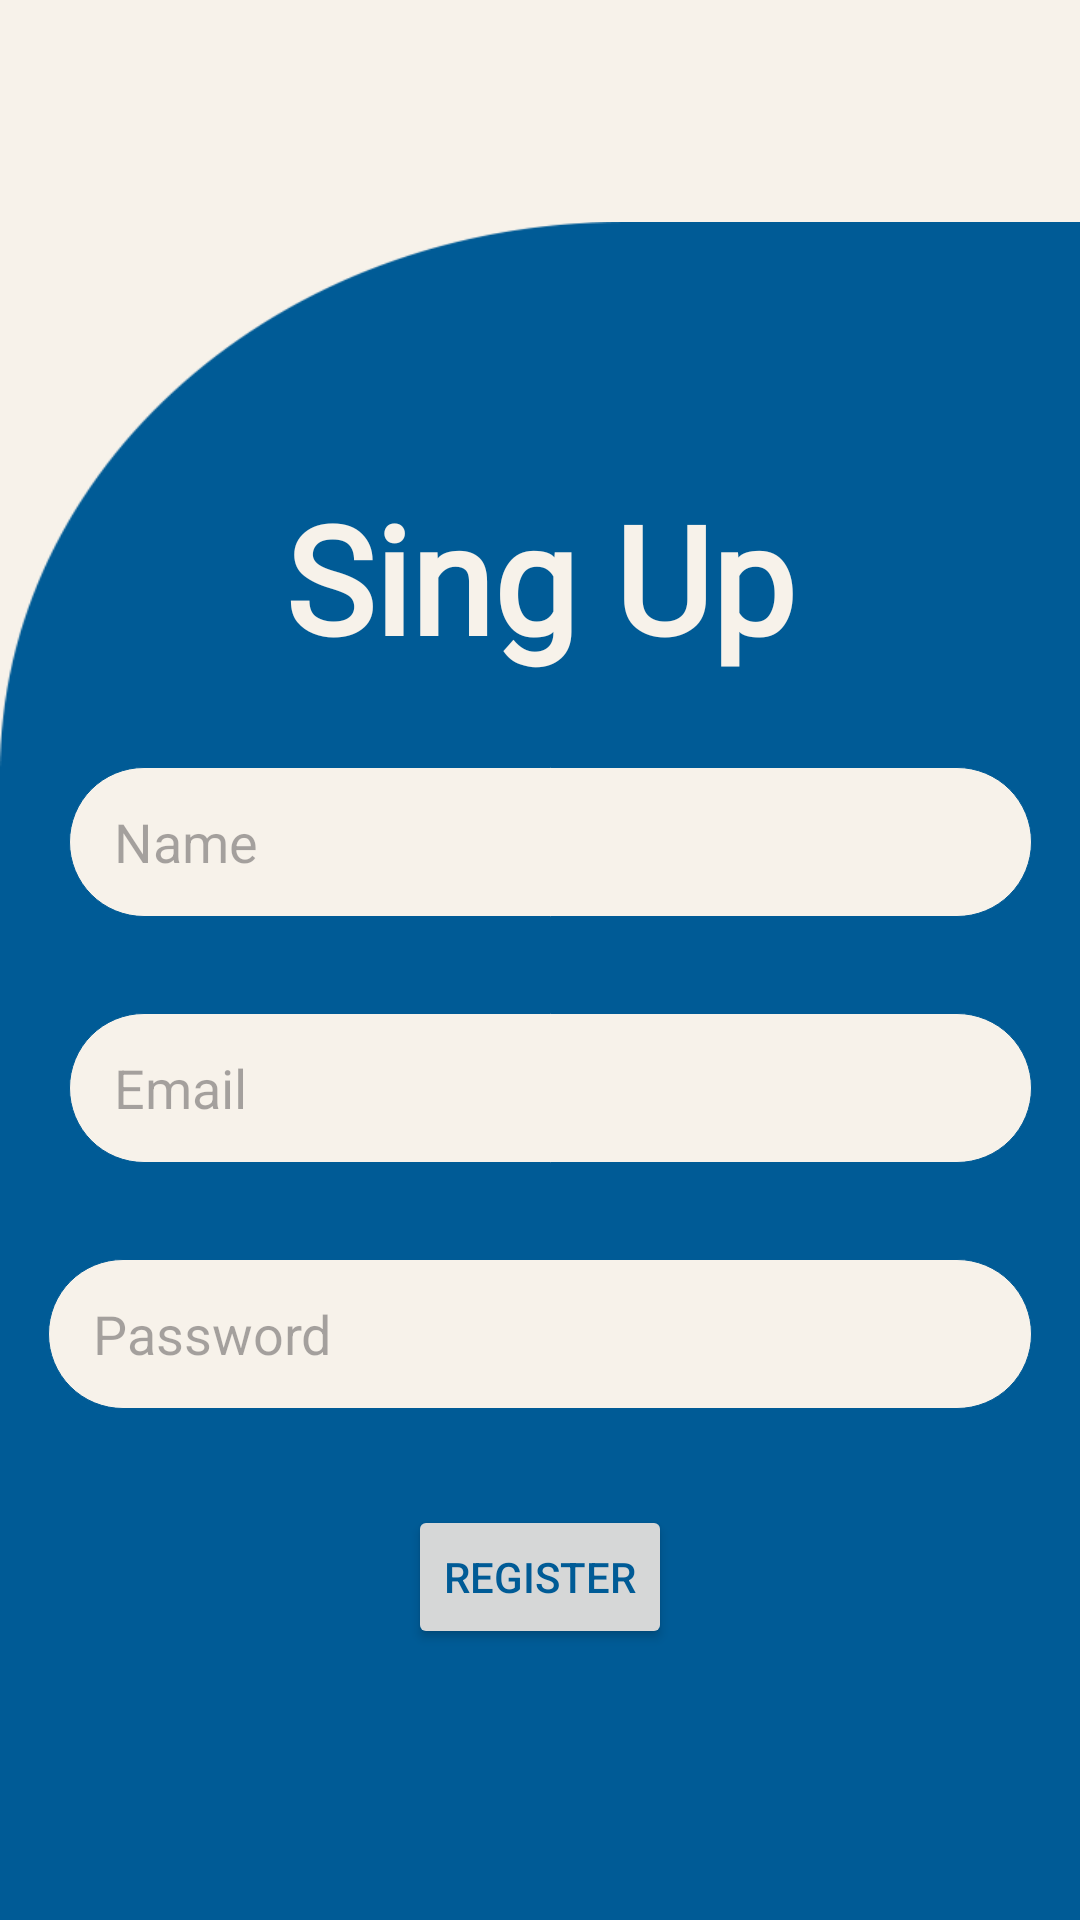

Layout XML and referenced resources for this Android screen:
<!-- AndroidManifest.xml: application theme Theme.ExamenMenuSQLiteAndroidApp -->
<!-- res/layout/activity_sign_up.xml -->
<?xml version="1.0" encoding="utf-8"?>
<RelativeLayout xmlns:android="http://schemas.android.com/apk/res/android"
    xmlns:app="http://schemas.android.com/apk/res-auto"
    xmlns:tools="http://schemas.android.com/tools"
    android:layout_width="match_parent"
    android:layout_height="match_parent"
    tools:context=".SignUp"
    android:background="@color/Antiquewhite"
    >

    <androidx.appcompat.widget.Toolbar
        android:id="@+id/toolbar"
        android:background="@color/Antiquewhite"
        android:layout_width="match_parent"
        android:layout_height="wrap_content"
        app:title=" " />


    <ImageView
        android:layout_width="match_parent"
        android:layout_height="match_parent"
        android:layout_below="@id/toolbar"
        android:layout_marginTop="10dp"
        android:background="@drawable/placeholder" />

    <TextView
        android:id="@+id/sing"
        android:layout_width="match_parent"
        android:layout_height="wrap_content"
        android:layout_below="@id/toolbar"
        android:layout_marginTop="95dp"
        android:fontFamily="@font/bekind"
        android:gravity="center"
        android:text="@string/singup"
        android:textColor="@color/Antiquewhite"
        android:textSize="50dp"
        android:textStyle="bold" />

    <EditText
        android:id="@+id/name"
        style="@style/edit"
        android:layout_below="@id/sing"
        android:layout_marginTop="30dp"
        android:layout_marginBottom="16dp"
        android:hint="@string/name" />

    <EditText
        android:id="@+id/mail"
        style="@style/edit1"
        android:layout_below="@id/name"
        android:layout_marginEnd="16dp"
        android:layout_marginBottom="16dp"
        android:hint="@string/Email"
        android:inputType="textEmailAddress" />

    <EditText
        android:id="@+id/password"
        style="@style/edit1"
        android:layout_below="@id/mail"
        android:layout_margin="16dp"
        android:hint="@string/Password"
        android:inputType="textPassword" />

    <TextView
        android:id="@+id/error"
        android:layout_width="match_parent"
        android:layout_height="wrap_content"
        android:layout_below="@id/password"
        android:layout_marginLeft="30dp"
        android:text=" "
        android:textColor="@color/Red"
        android:visibility="gone" />

    <Button
        android:id="@+id/inscriptBtn"
        android:layout_width="wrap_content"
        android:layout_height="wrap_content"
        android:layout_below="@id/password"
        android:layout_centerHorizontal="true"
        android:layout_marginTop="16dp"
        android:text="@string/inscript"
        android:textColor="@color/Bleu" />

</RelativeLayout>
<!-- resources referenced by this layout -->
<resources>
  <color name="Antiquewhite">#F7F2EA</color>
  <color name="Bleu">#005b96</color>
  <color name="Red">#F8181F</color>
  <!-- drawable placeholder: png bitmap (drawable, 13231 bytes) -->
  <string name="Email">Email</string>
  <string name="Password">Password</string>
  <string name="inscript">register</string>
  <string name="name">Name</string>
  <string name="singup">Sing Up</string>
  <style name="edit">
          <item name="android:layout_width">match_parent</item>
          <item name="android:layout_height">50dp</item>
          <item name="android:layout_alignParentStart">true</item>
          <item name="android:layout_marginStart">23dp</item>
          <item name="android:paddingStart">15dp</item>
          <item name="android:layout_below">@id/log</item>
          <item name="android:layout_marginTop">190dp</item>
          <item name="android:layout_marginEnd">16dp</item>
          <item name="android:layout_marginBottom">16dp</item>
          <item name="android:background">@drawable/bg_edittext</item>
      </style>
  <style name="edit1" parent="edit">
          <item name="android:layout_marginTop">16dp</item>
      </style>
  <style name="Theme.ExamenMenuSQLiteAndroidApp" parent="Base.Theme.ExamenMenuSQLiteAndroidApp" />
  <!-- drawable bg_edittext (drawable) -->
  <?xml version="1.0" encoding="utf-8"?>
  <shape xmlns:android="http://schemas.android.com/apk/res/android">
  <solid android:color="@color/Antiquewhite" />
      <corners android:radius="25dp"/>
      <stroke android:color="@color/Bleu" android:width="0.2dp"/>
  </shape>
  <style name="Base.Theme.ExamenMenuSQLiteAndroidApp" parent="Theme.Material3.Light.NoActionBar">
          
          <item name="colorPrimary">@color/Antiquewhite</item>
      </style>
</resources>
